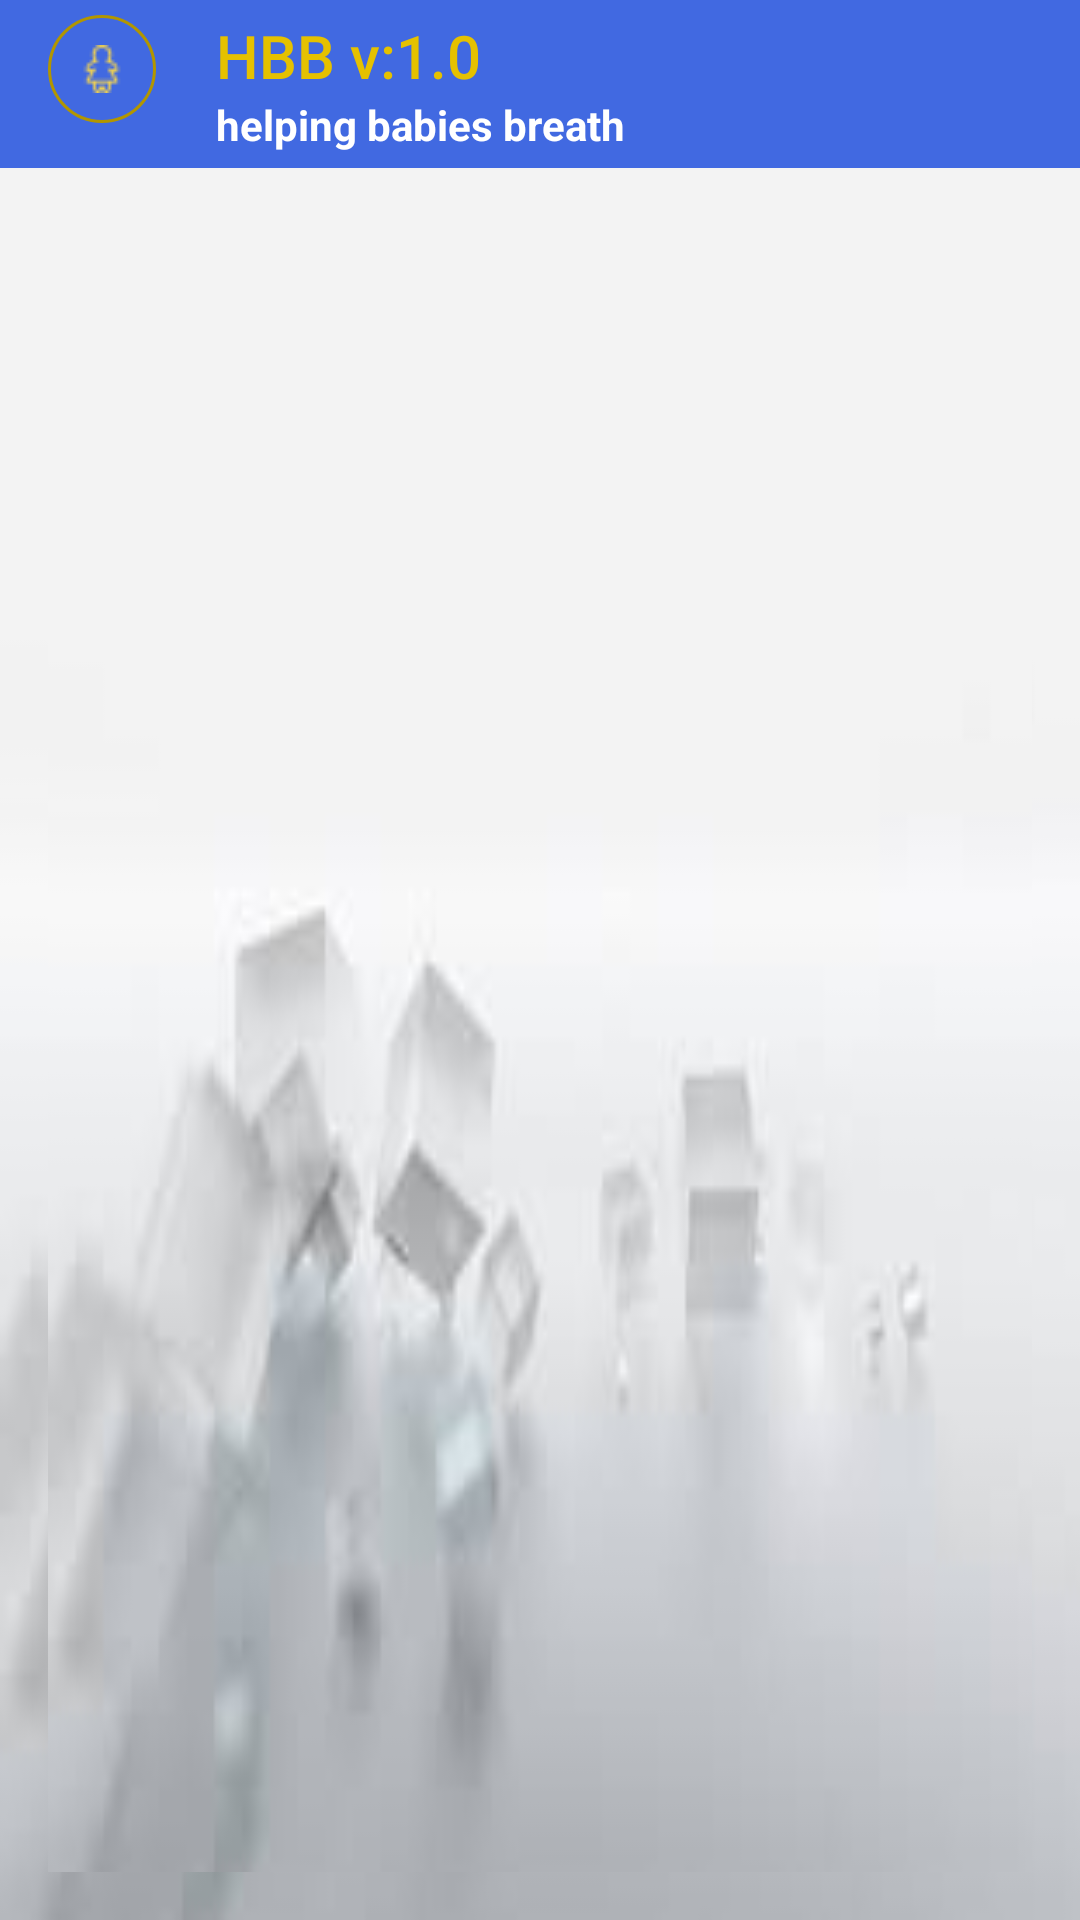

This screen was rendered from an Android layout file. Write that file and the resources it references.
<!-- AndroidManifest.xml: application theme AppTheme -->
<!-- res/layout/expands_layout.xml -->
<?xml version="1.0" encoding="utf-8"?>
<LinearLayout android:layout_width="match_parent"
    android:layout_height="match_parent"
    android:orientation="vertical"
    xmlns:android="http://schemas.android.com/apk/res/android"
    xmlns:tools="http://schemas.android.com/tools">
    <include layout="@layout/toolbar_layout"
        android:layout_width="match_parent"
        android:layout_height="wrap_content"/>
<RelativeLayout xmlns:android="http://schemas.android.com/apk/res/android"
    android:layout_width="match_parent"
    android:layout_height="match_parent"
    android:paddingLeft="@dimen/activity_horizontal_margin"
    android:paddingRight="@dimen/activity_horizontal_margin"
    android:paddingTop="@dimen/activity_vertical_margin"
    android:background="@drawable/b_image"
    android:paddingBottom="@dimen/activity_vertical_margin"
    >

    <ExpandableListView
        android:id="@+id/expandableListView"
        android:layout_height="match_parent"
        android:layout_width="match_parent"
        android:indicatorLeft="?android:attr/expandableListPreferredItemIndicatorLeft"
        android:divider="@android:color/darker_gray"
        android:background="@drawable/b_image"

        android:dividerHeight="0.5dp" />


</RelativeLayout>

    </LinearLayout>
<!-- res/layout/toolbar_layout.xml (included above) -->
<?xml version="1.0" encoding="utf-8"?>
<android.support.v7.widget.Toolbar android:id="@+id/toolBar"
    android:layout_width="match_parent"
    android:layout_height="?attr/actionBarSize"
    android:background="?attr/colorPrimary"
    app:popupTheme="@style/AppTheme.PopupOverlay"
    xmlns:android="http://schemas.android.com/apk/res/android"
    xmlns:app="http://schemas.android.com/apk/res-auto">

    <LinearLayout
        android:layout_width="match_parent"
        android:layout_height="wrap_content"
        android:orientation="horizontal"
        android:layout_gravity="center">

        <ImageView
            android:src="@drawable/babe_girl"
            android:layout_width="wrap_content"
            android:id="@+id/toolbar_image"
            android:background="@drawable/round_conor"
            android:layout_height="wrap_content" />

        <LinearLayout
            android:layout_width="wrap_content"
            android:layout_height="wrap_content"
            android:layout_marginLeft="20dp"
            android:orientation="vertical">
        <TextView
            style="@style/TextAppearance.Widget.AppCompat.Toolbar.Title"
            android:text="@string/app_name"
            android:id="@+id/toolbar_title"
            android:background="?attr/selectableItemBackground"
            android:layout_width="wrap_content"
            android:textColor="@color/colorAccent"
            android:layout_height="wrap_content" />
            <TextView
                android:layout_width="wrap_content"
                android:layout_height="wrap_content"
                android:id="@+id/toolbar_subtitle"
                android:singleLine="true"
                android:ellipsize="marquee"
                android:marqueeRepeatLimit="marquee_forever"
                android:scrollHorizontally="true"
                android:focusable="true"
                android:textColor="@android:color/white"
                android:textStyle="bold"
                android:focusableInTouchMode="true"
                android:text="helping babies breath"/>
        </LinearLayout>

    </LinearLayout>

</android.support.v7.widget.Toolbar>
<!-- resources referenced by this layout -->
<resources>
  <color name="colorAccent">#e5c100</color>
  <dimen name="activity_horizontal_margin">16dp</dimen>
  <dimen name="activity_vertical_margin">16dp</dimen>
  <!-- drawable b_image: jpeg bitmap (drawable, 2241 bytes) -->
  <!-- drawable babe_girl: png bitmap (drawable, 671 bytes) -->
  <!-- drawable round_conor (drawable) -->
  <?xml version="1.0" encoding="utf-8"?>
  <shape xmlns:android="http://schemas.android.com/apk/res/android">
      <stroke
          android:width="1dip"
          android:color="@color/colorDark" />
      <corners android:radius="1000dip" />
      <padding
          android:bottom="10dip"
          android:left="10dip"
          android:right="10dip"
          android:top="10dip" />
  </shape>
  <string name="app_name">HBB v:1.0</string>
  <style name="AppTheme.PopupOverlay" parent="ThemeOverlay.AppCompat.Light" />
  <style name="AppTheme" parent="Theme.AppCompat.Light.DarkActionBar">
          
          <item name="colorPrimary">@color/colorPrimary</item>
          <item name="colorPrimaryDark">@color/colorPrimaryDark</item>
          <item name="colorAccent">@color/colorAccent</item>
      </style>
  <color name="colorDark">#b29600</color>
  <color name="colorPrimary">#4169E1</color>
  <color name="colorPrimaryDark">#4069E1</color>
</resources>
